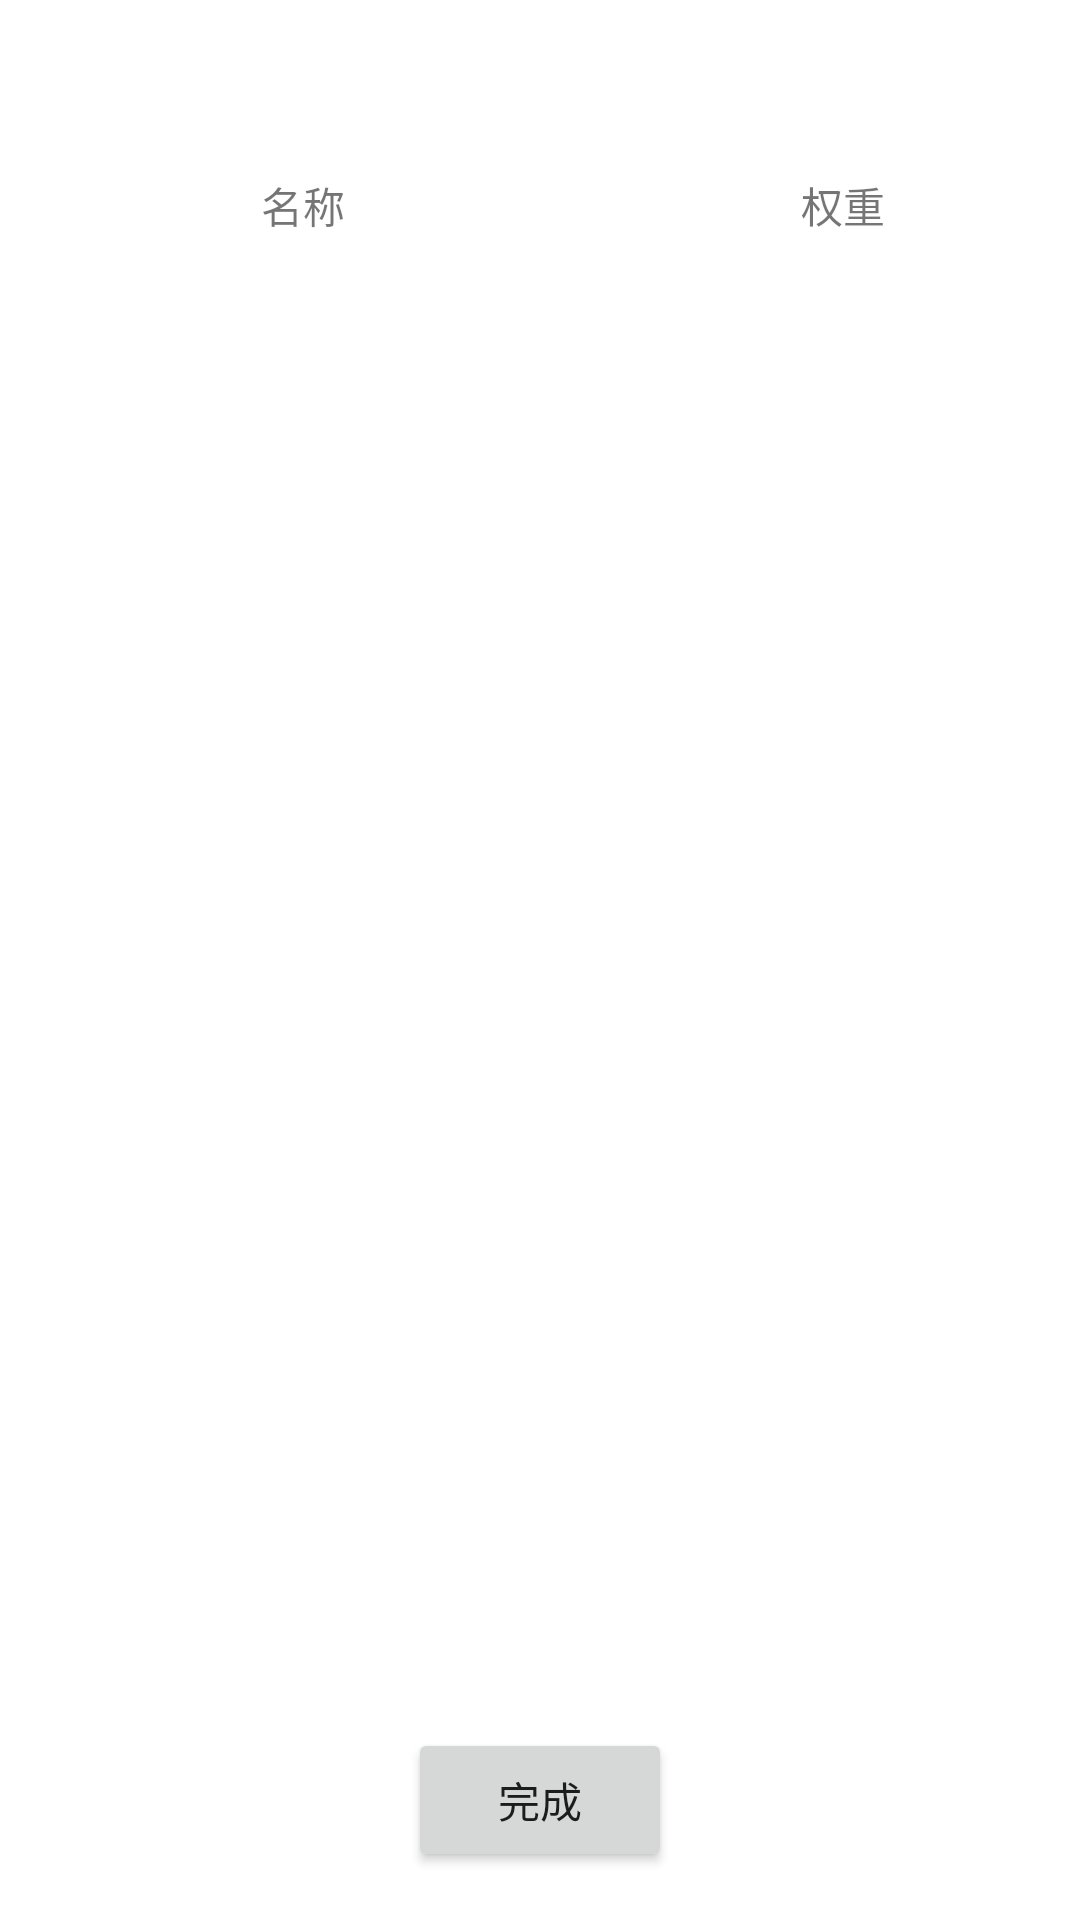

Write the Android layout XML for this screen, with the resource values it uses.
<!-- AndroidManifest.xml: application theme Theme.WhatToEatToday -->
<!-- res/layout/activity_dao.xml -->
<?xml version="1.0" encoding="utf-8"?>
<androidx.constraintlayout.widget.ConstraintLayout xmlns:android="http://schemas.android.com/apk/res/android"
    xmlns:app="http://schemas.android.com/apk/res-auto"
    xmlns:tools="http://schemas.android.com/tools"
    android:layout_width="match_parent"
    android:layout_height="match_parent">

    <androidx.constraintlayout.widget.ConstraintLayout
        android:id="@+id/constraintLayout"
        android:layout_width="0dp"
        android:layout_height="50dp"
        android:background="@color/light_blue_600"
        app:layout_constraintEnd_toEndOf="parent"
        app:layout_constraintHorizontal_bias="0.0"
        app:layout_constraintStart_toStartOf="parent"
        app:layout_constraintTop_toTopOf="parent">

        <TextView
            android:id="@+id/textView"
            android:layout_width="wrap_content"
            android:layout_height="wrap_content"
            android:text="吃什么编辑"
            android:textColor="@color/white"
            android:textSize="20sp"
            app:layout_constraintBottom_toBottomOf="parent"
            app:layout_constraintEnd_toEndOf="parent"
            app:layout_constraintStart_toStartOf="parent"
            app:layout_constraintTop_toTopOf="parent" />

        <ImageButton
            android:id="@+id/ibtn_addsql"
            android:layout_width="30dp"
            android:layout_height="30dp"
            android:layout_marginEnd="16dp"
            android:background="@mipmap/add"
            android:scaleType="centerInside"
            app:layout_constraintBottom_toBottomOf="parent"
            app:layout_constraintEnd_toEndOf="parent"
            app:layout_constraintTop_toTopOf="parent"
            app:srcCompat="@mipmap/add"
            tools:ignore="TouchTargetSizeCheck,SpeakableTextPresentCheck" />

    </androidx.constraintlayout.widget.ConstraintLayout>

    <androidx.recyclerview.widget.RecyclerView
        android:id="@+id/recycleviewlist"
        android:layout_width="0dp"
        android:layout_height="0dp"
        android:layout_marginTop="8dp"
        android:layout_marginBottom="8dp"
        app:layout_constraintBottom_toTopOf="@+id/button"
        app:layout_constraintEnd_toEndOf="parent"
        app:layout_constraintStart_toStartOf="parent"
        app:layout_constraintTop_toBottomOf="@+id/textView2" />

    <Button
        android:id="@+id/button"
        android:layout_width="wrap_content"
        android:layout_height="wrap_content"
        android:layout_marginBottom="16dp"
        android:text="完成"
        app:layout_constraintBottom_toBottomOf="parent"
        app:layout_constraintEnd_toEndOf="parent"
        app:layout_constraintStart_toStartOf="parent" />

    <androidx.constraintlayout.widget.Guideline
        android:id="@+id/guideline3"
        android:layout_width="wrap_content"
        android:layout_height="wrap_content"
        android:orientation="vertical"
        app:layout_constraintGuide_begin="202dp" />

    <TextView
        android:id="@+id/textView2"
        android:layout_width="wrap_content"
        android:layout_height="wrap_content"
        android:layout_marginTop="8dp"
        android:text="名称"
        app:layout_constraintEnd_toStartOf="@+id/guideline3"
        app:layout_constraintStart_toStartOf="parent"
        app:layout_constraintTop_toBottomOf="@+id/constraintLayout" />

    <TextView
        android:id="@+id/textView3"
        android:layout_width="wrap_content"
        android:layout_height="wrap_content"
        android:text="权重"
        app:layout_constraintEnd_toEndOf="parent"
        app:layout_constraintStart_toStartOf="@+id/guideline3"
        app:layout_constraintTop_toTopOf="@+id/textView2" />
</androidx.constraintlayout.widget.ConstraintLayout>
<!-- resources referenced by this layout -->
<resources>
  <!-- mipmap add: png bitmap (mipmap-xxxhdpi, 1891 bytes) -->
  <style name="Theme.WhatToEatToday" parent="Theme.MaterialComponents.DayNight.DarkActionBar">
          
          <item name="colorPrimary">#2196F3</item>
          <item name="colorPrimaryVariant">#3F51B5</item>
          <item name="colorOnPrimary">@color/white</item>
          
          <item name="colorSecondary">@color/light_blue_A200</item>
          <item name="colorSecondaryVariant">@color/light_blue_A400</item>
          <item name="colorOnSecondary">@color/black</item>
          
          <item name="android:statusBarColor" tools:targetApi="l">?attr/colorPrimaryVariant</item>
          
      </style>
  <!-- not gathered from this repository: default colours our renderer supplied (Android Studio template values) -->
  <color name="black">#FF000000</color>
  <color name="white">#FFFFFFFF</color>
</resources>
